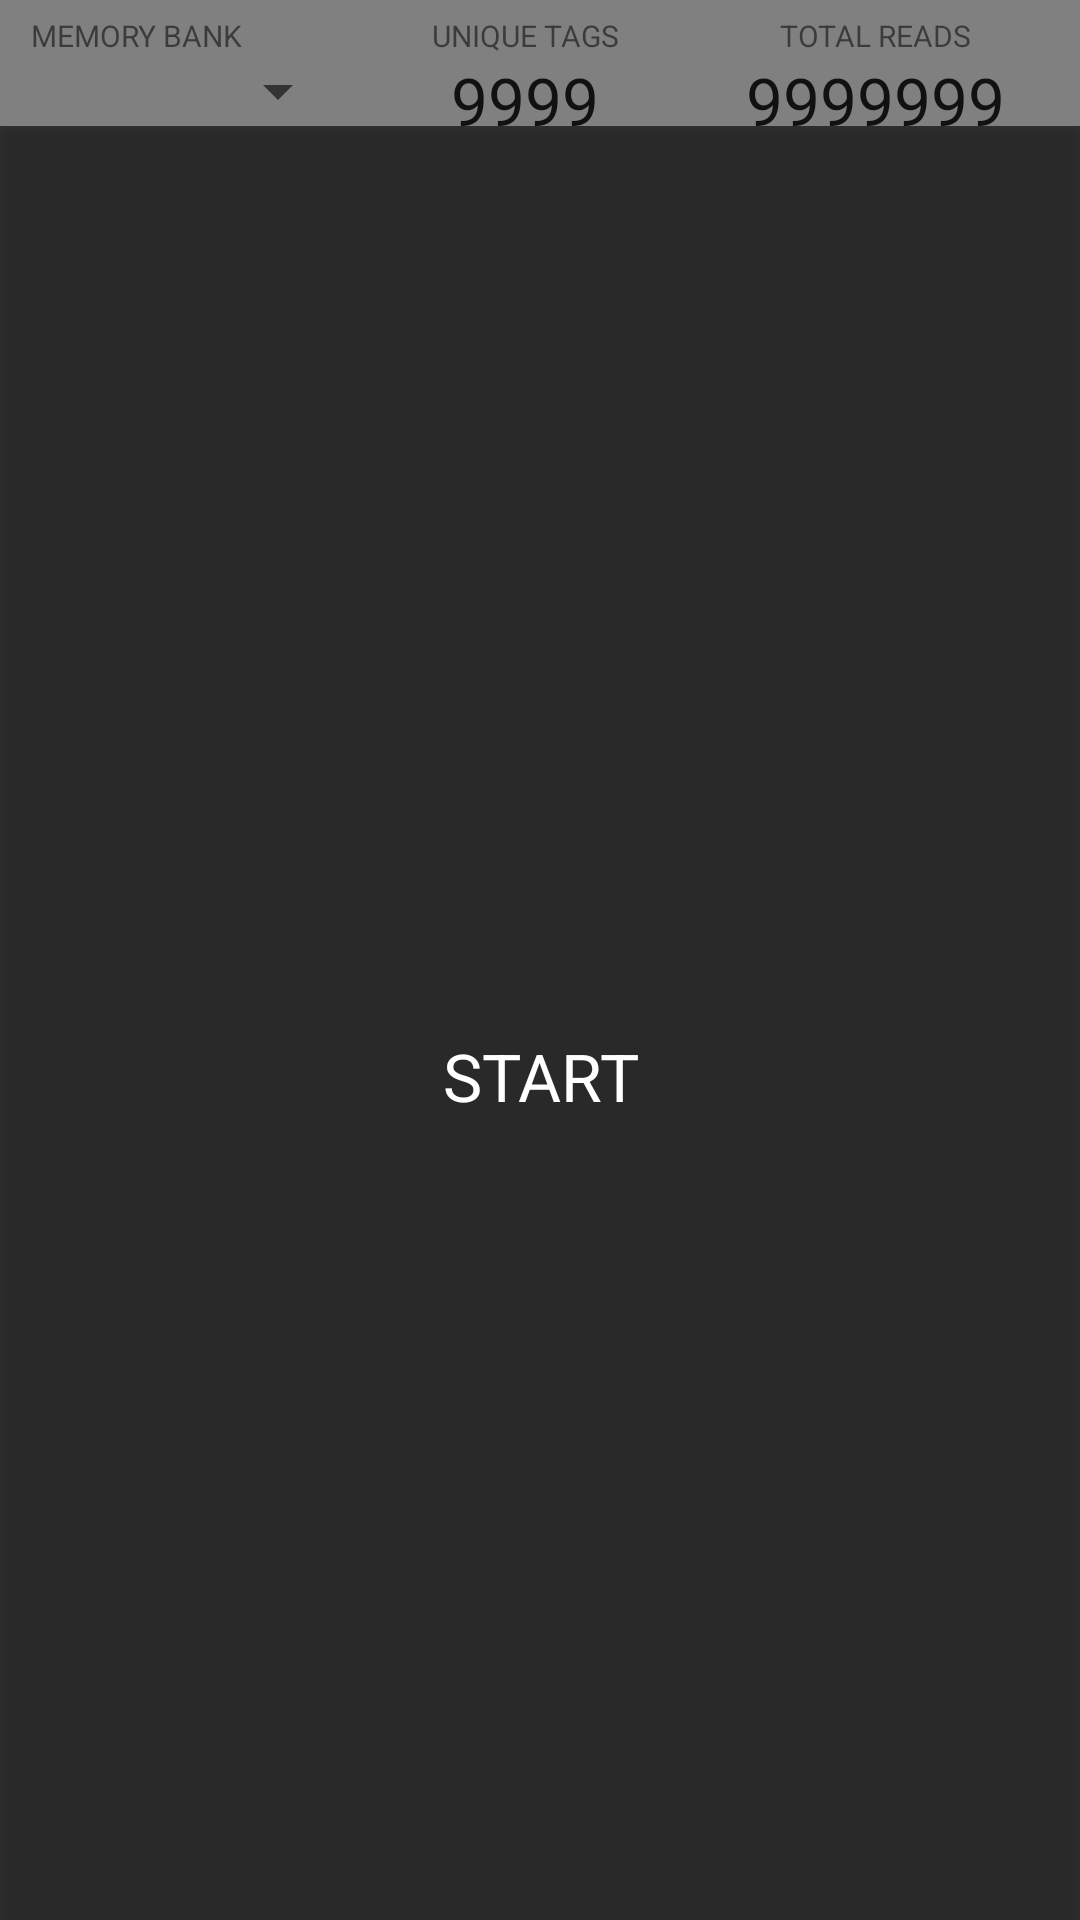

Android layout source for this screen:
<!-- AndroidManifest.xml: application theme AppTheme -->
<!-- res/layout/fragment_inventory.xml -->
<LinearLayout xmlns:android="http://schemas.android.com/apk/res/android"
    xmlns:tools="http://schemas.android.com/tools"
    android:layout_width="match_parent"
    android:layout_height="match_parent"
    android:orientation="vertical">

    <LinearLayout
        android:visibility="visible"
        android:layout_width="match_parent"
        android:layout_height="wrap_content"
        android:orientation="vertical">
    <LinearLayout
        android:id="@+id/inventoryDataLayout"
        android:layout_width="match_parent"
        android:layout_height="0dp"
        android:layout_weight="13"
        android:background="@color/dark_grey"
        android:baselineAligned="false">

        <LinearLayout
            android:layout_width="0dp"
            android:layout_height="wrap_content"
            android:layout_weight="33"
            android:orientation="vertical">

            <TextView
                style="@style/style_very_small_font"
                android:layout_width="wrap_content"
                android:layout_height="wrap_content"
                android:layout_marginLeft="@dimen/default_left_padding"
                android:layout_marginTop="5dp"
                android:gravity="right"
                android:text="@string/inv_filter_title" />

            <Spinner
                android:id="@+id/inventoryOptions"
                style="@style/style_default_spinner"
                android:layout_width="match_parent"
                android:layout_height="wrap_content"
                android:layout_margin="0dp" />
        </LinearLayout>

        <LinearLayout
            android:layout_width="0dp"
            android:layout_height="wrap_content"
            android:layout_weight="33"
            android:orientation="vertical">

            <TextView
                style="@style/style_very_small_font"
                android:layout_width="match_parent"
                android:layout_height="wrap_content"
                android:layout_marginTop="5dp"
                android:gravity="center"
                android:text="@string/inv_unique_title" />

            <TextView
                android:id="@+id/inventoryUniqueText"
                style="@style/style_large_font"
                android:layout_width="match_parent"
                android:layout_height="wrap_content"
                android:gravity="center"
                android:text="9999" />
        </LinearLayout>

        <LinearLayout
            android:layout_width="0dp"
            android:layout_height="wrap_content"
            android:layout_marginRight="@dimen/default_right_margin"
            android:layout_weight="33"
            android:orientation="vertical">

            <TextView
                style="@style/style_very_small_font"
                android:layout_width="match_parent"
                android:layout_height="wrap_content"
                android:layout_marginTop="5dp"
                android:gravity="center"
                android:text="@string/inv_count_title" />

            <TextView
                android:id="@+id/inventoryCountText"
                style="@style/style_large_font"
                android:layout_width="match_parent"
                android:layout_height="wrap_content"
                android:gravity="center"
                android:text="9999999" />
        </LinearLayout>
    </LinearLayout>

    <ListView
        android:id="@+id/inventoryList"
        android:layout_width="match_parent"
        android:layout_height="0dp"
        android:layout_weight="74" />

    <TextView android:id="@+id/batchModeInventoryList"
        android:layout_width="match_parent"
        android:layout_height="0dp"
        android:layout_weight="74"
        style="@style/style_medium_font"
        android:textColor="@color/dark_grey"
        android:padding="@dimen/default_padding"
        android:text="@string/batch_mode_inventory_title"
        android:gravity="center"
        android:visibility="gone"/>

    <RelativeLayout
        android:layout_width="match_parent"
        android:layout_height="0dp"
        android:layout_weight="13"
        android:baselineAligned="false"
        android:orientation="horizontal">

        <Button
            android:id="@+id/inventoryButton"
            style="@style/style_button_font"
            android:layout_width="match_parent"
            android:layout_height="match_parent"
            android:layout_alignParentBottom="true"
            android:layout_gravity="bottom"
            android:onClick="inventoryStartOrStop"
            android:text="@string/start_title" />
    </RelativeLayout>

    </LinearLayout>

    <FrameLayout xmlns:android="http://schemas.android.com/apk/res/android"
        xmlns:tools="http://schemas.android.com/tools"
        android:layout_width="match_parent"
        android:layout_height="match_parent"
        android:visibility="gone"
        tools:context=".ui.fragment.LoadRevelationFragment">

        <LinearLayout
            android:id="@+id/layout_scan_revelation"
            android:orientation="vertical"
            android:layout_width="match_parent"
            android:gravity="center"
            android:layout_height="match_parent">

            <ImageView
                android:id="@+id/image_logo_revelation"
                android:layout_width="80dp"
                android:layout_height="80dp"
                android:layout_gravity="center"
                android:src="@drawable/ic_rfid" />

            <TextView
                android:id="@+id/text_revelation_content"
                android:layout_width="match_parent"
                android:layout_height="wrap_content"
                android:layout_marginTop="16dp"
                android:textColor="@color/colorBlack"
                android:textSize="26sp"
                android:layout_margin="60dp"
                android:gravity="center"
                android:text="Avvicinare il dispositivo di puntamento per la rilevazione ..." />
            <ProgressBar
                android:layout_marginTop="16dp"
                android:layout_width="wrap_content"
                android:layout_height="wrap_content" />

        </LinearLayout>

    </FrameLayout>

</LinearLayout>
<!-- resources referenced by this layout -->
<resources>
  <color name="colorBlack">#000000</color>
  <color name="dark_grey">#808080</color>
  <dimen name="default_left_padding">10dp</dimen>
  <dimen name="default_padding">10dp</dimen>
  <dimen name="default_right_margin">10dp</dimen>
  <!-- drawable ic_rfid: vector/xml drawable (drawable-xxhdpi, 3923 chars, omitted) -->
  <string name="batch_mode_inventory_title">Inventory is running in batch mode</string>
  <string name="inv_count_title">TOTAL READS</string>
  <string name="inv_filter_title">MEMORY BANK</string>
  <string name="inv_unique_title">UNIQUE TAGS</string>
  <string name="start_title">START</string>
  <style name="style_button_font">
          <item name="android:textAppearance">?android:attr/textAppearanceLarge</item>
          <item name="android:textColor">@android:color/primary_text_dark</item>
          <item name="android:background">#CC000000</item>
      </style>
  <style name="style_default_spinner">
          <item name="android:textSize">@dimen/custom_spinner_font</item>
          <item name="android:layout_width">0dp</item>
          <item name="android:layout_height">wrap_content</item>
          <item name="android:layout_margin">10dp</item>
          <item name="android:gravity">center</item>
      </style>
  <style name="style_large_font">
          <item name="android:layout_width">match_parent</item>
          <item name="android:layout_height">wrap_content</item>
          <item name="android:textAppearance">?android:attr/textAppearanceLarge</item>
      </style>
  <style name="style_medium_font">
          <item name="android:layout_width">match_parent</item>
          <item name="android:layout_height">wrap_content</item>
          <item name="android:textAppearance">?android:attr/textAppearanceMedium</item>
      </style>
  <style name="style_very_small_font">
          <item name="android:layout_width">match_parent</item>
          <item name="android:layout_height">wrap_content</item>
          <item name="android:textSize">10sp</item>
      </style>
  <style name="AppTheme" parent="Base.Theme.AppCompat.Light.DarkActionBar">
          
          <item name="colorPrimary">@color/colorPrimary</item>
          <item name="colorPrimaryDark">@color/colorPrimaryDark</item>
          <item name="colorAccent">@color/colorAccent</item>
      </style>
  <dimen name="custom_spinner_font">15sp</dimen>
  <color name="colorPrimary">#d12f27</color>
  <color name="colorPrimaryDark">#a52320</color>
  <color name="colorAccent">#d12f27</color>
</resources>
